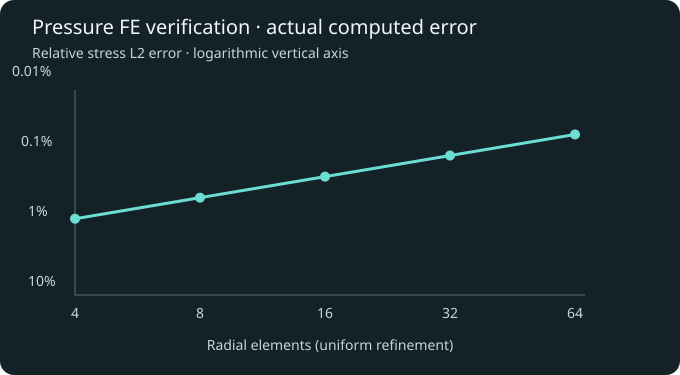

The file beside this chart, header and first rows:
elements, outer_u_m, axial_strain, outer_u_relative_error, gauss_stress_relative_L2_error, normalized_equilibrium_residual
4, 9.372240927266439e-07, 2.005012531328628e-05, 0.0001272, 0.01333, 1.2587373574571714e-13
8, 9.373135305774406e-07, 2.0050125313282696e-05, 3.182165668867677e-05, 0.006668, 2.5175211478840124e-13
16, 9.373359007293533e-07, 2.0050125313251166e-05, 7.95617376582306e-06, 0.003334, 1.8073758623935475e-12
32, 9.373414939303626e-07, 2.0050125313392143e-05, 1.9890956836571593e-06, 0.001667, 2.52243999479037e-12
64, 9.373428922929617e-07, 2.0050125312841663e-05, 4.972596488761717e-07, 0.0008335, 7.865500914448176e-12
